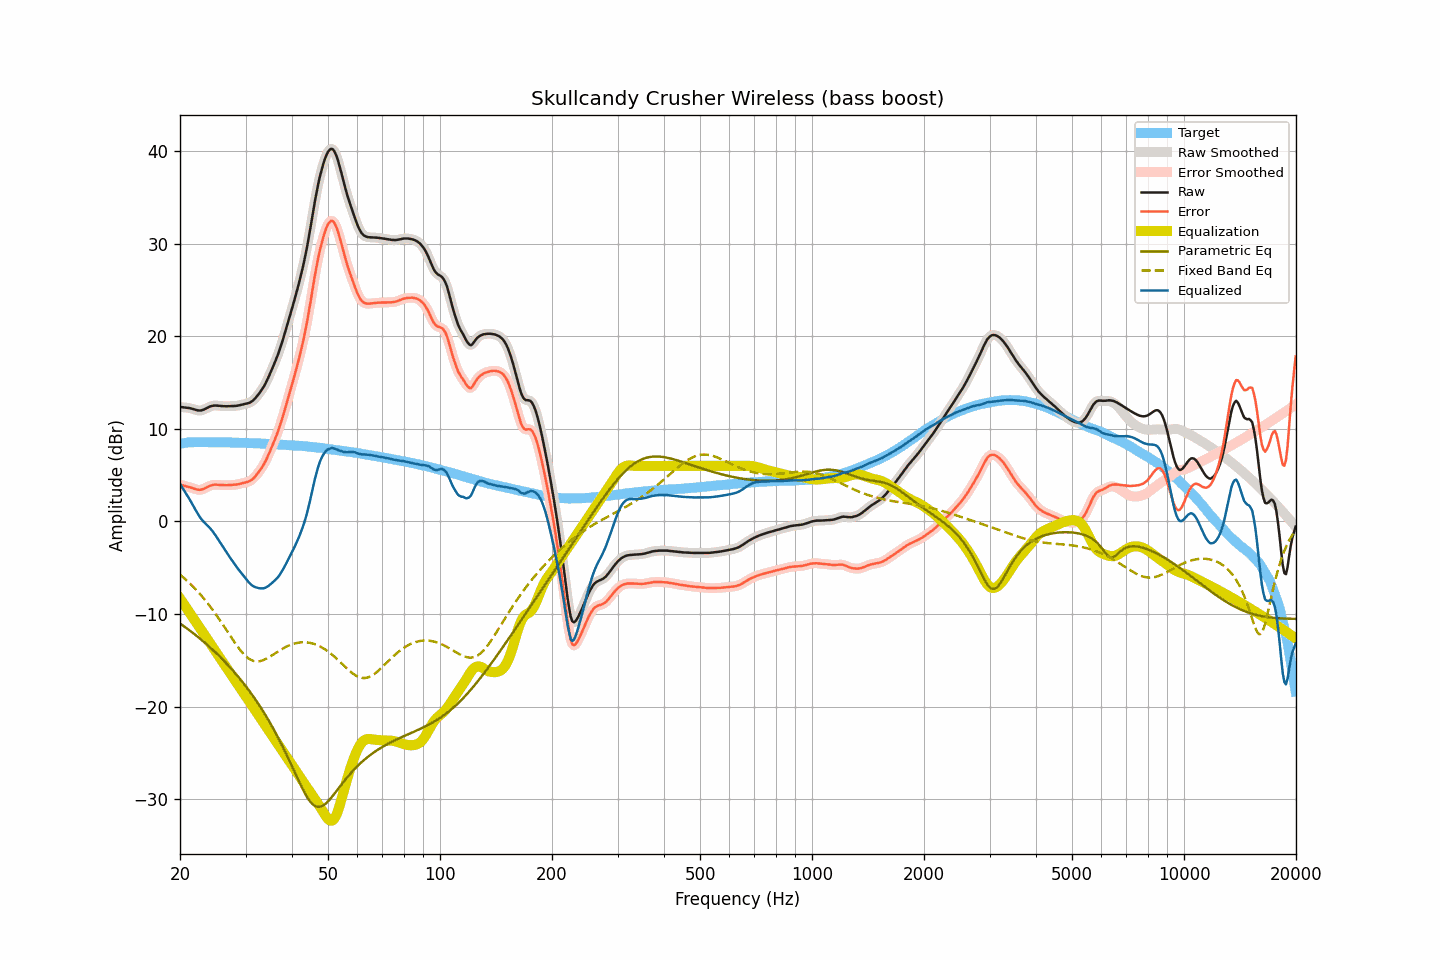

Source data for this figure (header and first rows):
frequency, raw, smoothed, error, error_smoothed, equalization, parametric_eq, fixed_band_eq, equalized_raw, equalized_smoothed, target
20.00, 12.37, 12.37, 3.98, 3.98, -8.32, -11.03, -5.75, 4.06, 4.06, 8.40
20.20, 12.35, 12.35, 3.93, 3.93, -8.57, -11.15, -5.90, 3.78, 3.78, 8.42
20.40, 12.33, 12.34, 3.88, 3.88, -8.83, -11.27, -6.04, 3.50, 3.50, 8.45
20.61, 12.31, 12.31, 3.84, 3.84, -9.09, -11.40, -6.20, 3.22, 3.22, 8.47
20.81, 12.29, 12.30, 3.79, 3.79, -9.35, -11.52, -6.35, 2.94, 2.95, 8.50
21.02, 12.27, 12.27, 3.74, 3.75, -9.61, -11.65, -6.51, 2.67, 2.66, 8.53
21.23, 12.24, 12.24, 3.70, 3.70, -9.87, -11.78, -6.68, 2.38, 2.38, 8.54
21.44, 12.20, 12.20, 3.65, 3.65, -10.13, -11.91, -6.85, 2.08, 2.08, 8.55
21.66, 12.15, 12.15, 3.59, 3.59, -10.38, -12.05, -7.02, 1.77, 1.77, 8.56
21.87, 12.09, 12.10, 3.53, 3.53, -10.64, -12.18, -7.20, 1.45, 1.45, 8.56
22.09, 12.04, 12.04, 3.47, 3.48, -10.90, -12.32, -7.38, 1.14, 1.14, 8.57
22.31, 12.00, 12.00, 3.43, 3.43, -11.16, -12.46, -7.57, 0.84, 0.84, 8.57
22.54, 11.98, 11.99, 3.42, 3.42, -11.42, -12.60, -7.76, 0.57, 0.57, 8.57
22.76, 11.99, 12.00, 3.43, 3.43, -11.68, -12.75, -7.96, 0.32, 0.32, 8.57
22.99, 12.03, 12.04, 3.48, 3.48, -11.93, -12.89, -8.16, 0.10, 0.10, 8.56
23.22, 12.10, 12.10, 3.55, 3.55, -12.19, -13.04, -8.37, -0.09, -0.09, 8.56
23.45, 12.19, 12.19, 3.64, 3.63, -12.45, -13.19, -8.58, -0.26, -0.26, 8.56
23.69, 12.27, 12.28, 3.72, 3.72, -12.71, -13.34, -8.80, -0.44, -0.43, 8.56
23.92, 12.36, 12.36, 3.81, 3.80, -12.97, -13.49, -9.02, -0.60, -0.61, 8.55
24.16, 12.43, 12.43, 3.87, 3.87, -13.23, -13.65, -9.25, -0.79, -0.79, 8.56
24.40, 12.48, 12.48, 3.92, 3.93, -13.48, -13.81, -9.48, -1.00, -1.00, 8.56
24.65, 12.51, 12.51, 3.96, 3.96, -13.74, -13.97, -9.72, -1.23, -1.23, 8.55
24.89, 12.52, 12.52, 3.97, 3.97, -14.00, -14.14, -9.96, -1.48, -1.48, 8.55
25.14, 12.51, 12.52, 3.96, 3.97, -14.26, -14.31, -10.21, -1.75, -1.74, 8.55
25.39, 12.50, 12.50, 3.95, 3.95, -14.52, -14.47, -10.46, -2.01, -2.02, 8.55
25.65, 12.48, 12.48, 3.94, 3.94, -14.78, -14.65, -10.72, -2.29, -2.29, 8.55
25.91, 12.46, 12.47, 3.93, 3.93, -15.03, -14.82, -10.98, -2.57, -2.57, 8.54
26.16, 12.45, 12.45, 3.92, 3.92, -15.29, -15.00, -11.24, -2.84, -2.84, 8.54
26.43, 12.44, 12.45, 3.91, 3.91, -15.55, -15.18, -11.50, -3.11, -3.11, 8.53
26.69, 12.44, 12.45, 3.91, 3.91, -15.81, -15.36, -11.77, -3.37, -3.36, 8.53
26.96, 12.45, 12.45, 3.92, 3.92, -16.07, -15.55, -12.03, -3.61, -3.62, 8.53
27.23, 12.45, 12.46, 3.92, 3.93, -16.33, -15.74, -12.30, -3.87, -3.87, 8.53
27.50, 12.46, 12.46, 3.93, 3.93, -16.59, -15.93, -12.56, -4.12, -4.13, 8.53
27.77, 12.46, 12.47, 3.95, 3.94, -16.84, -16.13, -12.82, -4.38, -4.38, 8.52
28.05, 12.47, 12.48, 3.96, 3.96, -17.10, -16.33, -13.08, -4.63, -4.63, 8.52
28.33, 12.49, 12.49, 3.99, 3.98, -17.36, -16.53, -13.33, -4.87, -4.87, 8.51
28.62, 12.51, 12.52, 4.01, 4.01, -17.62, -16.74, -13.57, -5.11, -5.10, 8.50
28.90, 12.55, 12.55, 4.05, 4.06, -17.88, -16.95, -13.80, -5.32, -5.32, 8.50
29.19, 12.59, 12.59, 4.10, 4.10, -18.14, -17.16, -14.02, -5.54, -5.54, 8.49
29.48, 12.64, 12.64, 4.15, 4.14, -18.39, -17.38, -14.22, -5.75, -5.76, 8.50
29.78, 12.67, 12.68, 4.19, 4.19, -18.65, -17.60, -14.41, -5.98, -5.98, 8.49
30.08, 12.71, 12.71, 4.23, 4.23, -18.91, -17.82, -14.57, -6.20, -6.20, 8.48
30.38, 12.75, 12.75, 4.28, 4.28, -19.17, -18.05, -14.73, -6.42, -6.42, 8.47
30.68, 12.80, 12.81, 4.33, 4.34, -19.43, -18.29, -14.85, -6.62, -6.62, 8.47
30.99, 12.89, 12.89, 4.43, 4.43, -19.69, -18.52, -14.95, -6.79, -6.79, 8.46
31.30, 13.01, 13.01, 4.56, 4.55, -19.94, -18.77, -15.03, -6.93, -6.93, 8.46
31.61, 13.16, 13.17, 4.71, 4.72, -20.20, -19.01, -15.09, -7.04, -7.04, 8.45
31.93, 13.35, 13.35, 4.91, 4.91, -20.46, -19.26, -15.11, -7.11, -7.11, 8.44
32.24, 13.56, 13.55, 5.13, 5.12, -20.72, -19.52, -15.13, -7.16, -7.17, 8.43
32.57, 13.77, 13.77, 5.34, 5.35, -20.98, -19.78, -15.11, -7.21, -7.20, 8.43
32.89, 14.01, 14.01, 5.58, 5.58, -21.24, -20.05, -15.09, -7.23, -7.23, 8.42
33.22, 14.27, 14.26, 5.85, 5.84, -21.49, -20.32, -15.03, -7.23, -7.24, 8.41
33.55, 14.53, 14.54, 6.12, 6.13, -21.75, -20.60, -14.97, -7.23, -7.22, 8.41
33.89, 14.84, 14.85, 6.45, 6.45, -22.01, -20.88, -14.89, -7.17, -7.17, 8.40
34.23, 15.19, 15.19, 6.80, 6.80, -22.27, -21.17, -14.81, -7.08, -7.08, 8.39
34.57, 15.56, 15.57, 7.18, 7.18, -22.53, -21.46, -14.71, -6.96, -6.96, 8.38
34.92, 15.96, 15.96, 7.59, 7.58, -22.79, -21.76, -14.61, -6.83, -6.83, 8.37
35.27, 16.36, 16.36, 7.99, 8.00, -23.05, -22.07, -14.50, -6.69, -6.69, 8.36
35.62, 16.77, 16.77, 8.42, 8.42, -23.30, -22.38, -14.39, -6.53, -6.53, 8.35
35.97, 17.19, 17.19, 8.85, 8.85, -23.56, -22.70, -14.27, -6.37, -6.38, 8.34
... 635 more rows
